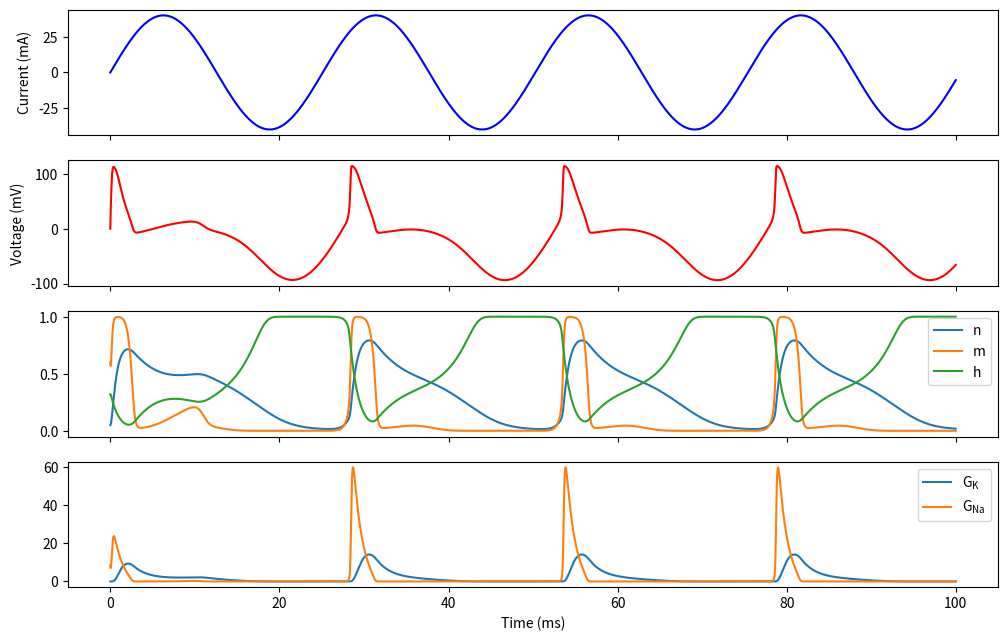

Generate this figure with matplotlib:
import numpy as np
import matplotlib.pyplot as plt
from scipy.integrate import odeint

class HHModel():

    def __init__(self, gbar_K=36, gbar_Na=120, gbar_L=0.3, V_K=-12, V_Na=115, V_L=10.613, C_m=1.0):
        """ Set the constants for the model; the default values are taken from the original paper """
        self.gbar_K = gbar_K
        self.gbar_Na = gbar_Na
        self.gbar_L = gbar_L

        self.V_K = V_K
        self.V_Na = V_Na
        self.V_L = V_L

        self.C_m = C_m

        self.dt = 0.01

    def alpha_n(self, V_m):
        """ Opening rate of a potassium gate """
        return 0.01*(10.0 - V_m)/(np.exp((10.0 - V_m) / 10.0) - 1.0)

    def beta_n(self, V_m):
        """ Closing rate of a potassium gate """
        return 0.125*np.exp(-V_m / 80.0)

    def alpha_m(self, V_m):
        """ Opening rate of a sodium gate """
        return 0.1*(25.0 - V_m)/(np.exp((25.0 - V_m) / 10.0) - 1.0)

    def beta_m(self, V_m):
        """ Closing rate of a sodium gate """
        return 4.0*np.exp(-V_m / 18)

    def alpha_h(self, V_m):
        """ Opening rate of inactivation variable of a sodium gate """
        return 0.07*np.exp(-V_m / 20.0)

    def beta_h(self, V_m):
        """ Closing rate of inactivation variable of a sodium gate """
        return 1 / (np.exp((-V_m + 30.0) / 10) + 1)

    def I_K(self, V_m, n):
        """ Flow of potassium ions """
        return self.gbar_K * (n**4) * (V_m - self.V_K)

    def I_Na(self, V_m, m, h):
        """ Flow of sodium ions """
        return self.gbar_Na * (m**3) * h * (V_m - self.V_Na)

    def I_L(self, V_m):
        """ Leak current """
        return self.gbar_L * (V_m - self.V_L)

    def simple_ext_I(self, t):
        """ A constant injected current of 50 mA starting at 10% of time and ending at 90% of time """
        if (t < 0.1*self.total_time):
            return 0
        elif (t < 0.9*self.total_time):
            return 50
        else:
            return 0

    def derivatives(self, y0, t):
        """ The differential equations governing the membrane potential """
        V_m, n, m, h = y0

        dVdt = (self.I_in(t) - (self.I_K(V_m, n) + self.I_Na(V_m, m, h) + self.I_L(V_m))) / self.C_m
        dndt = self.alpha_n(V_m) * (1 - n) - self.beta_n(V_m) * n
        dmdt = self.alpha_m(V_m) * (1 - m) - self.beta_m(V_m) * m
        dhdt = self.alpha_h(V_m) * (1 - h) - self.beta_h(V_m) * h

        return dVdt, dndt, dmdt, dhdt

    def run(self, y0, t, I_in = None, plot=False):
        """ Returns a matrix of I_inj, V, n, m and h at each timestep
        param y0: array of starting values [V, n, m, h]
        param t: array of timepoints to integrate OR an integer/float representing length of simulation in milliseconds
        param I_in: a function of time for the injected current, if None uses constant current function simple_ext_I()
        """

        if (isinstance(t, (int, float))):
            self.total_time = t
            self.t_points = np.arange(0, t, self.dt)
        else:
            self.total_time = round(t[np.size(t)-1])
            self.t_points = t

        if (I_in == None):
            self.I_in = self.simple_ext_I
        else:
            self.I_in = I_in

        I_arr = np.array([self.I_in(x) for x in self.t_points])
        sol = odeint(self.derivatives, y0, self.t_points)

        if (plot):
            fig, (ax1, ax2, ax3, ax4) = plt.subplots(4, 1, figsize=(12, 7.5), sharex=True)
            params = {'mathtext.default': 'regular' }
            plt.rcParams.update(params)

            ax1.plot(self.t_points, I_arr, color="blue")
            ax1.set_ylabel("Current (mA)")

            ax2.plot(self.t_points, sol[:, 0], color="red")
            ax2.set_ylabel("Voltage (mV)")

            ax3.plot(self.t_points, sol[:, 1], label="n")
            ax3.plot(self.t_points, sol[:, 2], label="m")
            ax3.plot(self.t_points, sol[:, 3], label="h")
            ax3.legend()

            ax4.plot(self.t_points, (self.gbar_K * (sol[:, 1]**4)), label="$G_{K}$")
            ax4.plot(self.t_points, (self.gbar_Na * (sol[:, 2]**3) * sol[:, 3]), label="$G_{Na}$")
            ax4.set_xlabel("Time (ms)")
            ax4.legend()

            plt.show()


        concat = np.c_[I_arr, sol]

        return concat

if __name__ == '__main__':
    model = HHModel()

    # starting values
    y0 = [0, 0.05, 0.6, 0.32] # [V, n, m, h]
    t = np.arange(0, 100, 0.01) # time steps (can also just use integer)

    # input current function
    def I_in(t):
        return 40*np.sin(0.25*t)

    # This will run it with a standard constant input current
    # plot=True automatically creates some plots
    # res = model.run(y0, t, plot=True)

    # res is a matrix of the form [I_in, V, n, m, h]

    # This will use the defined current function
    res = model.run(y0, t, I_in, plot=True)
